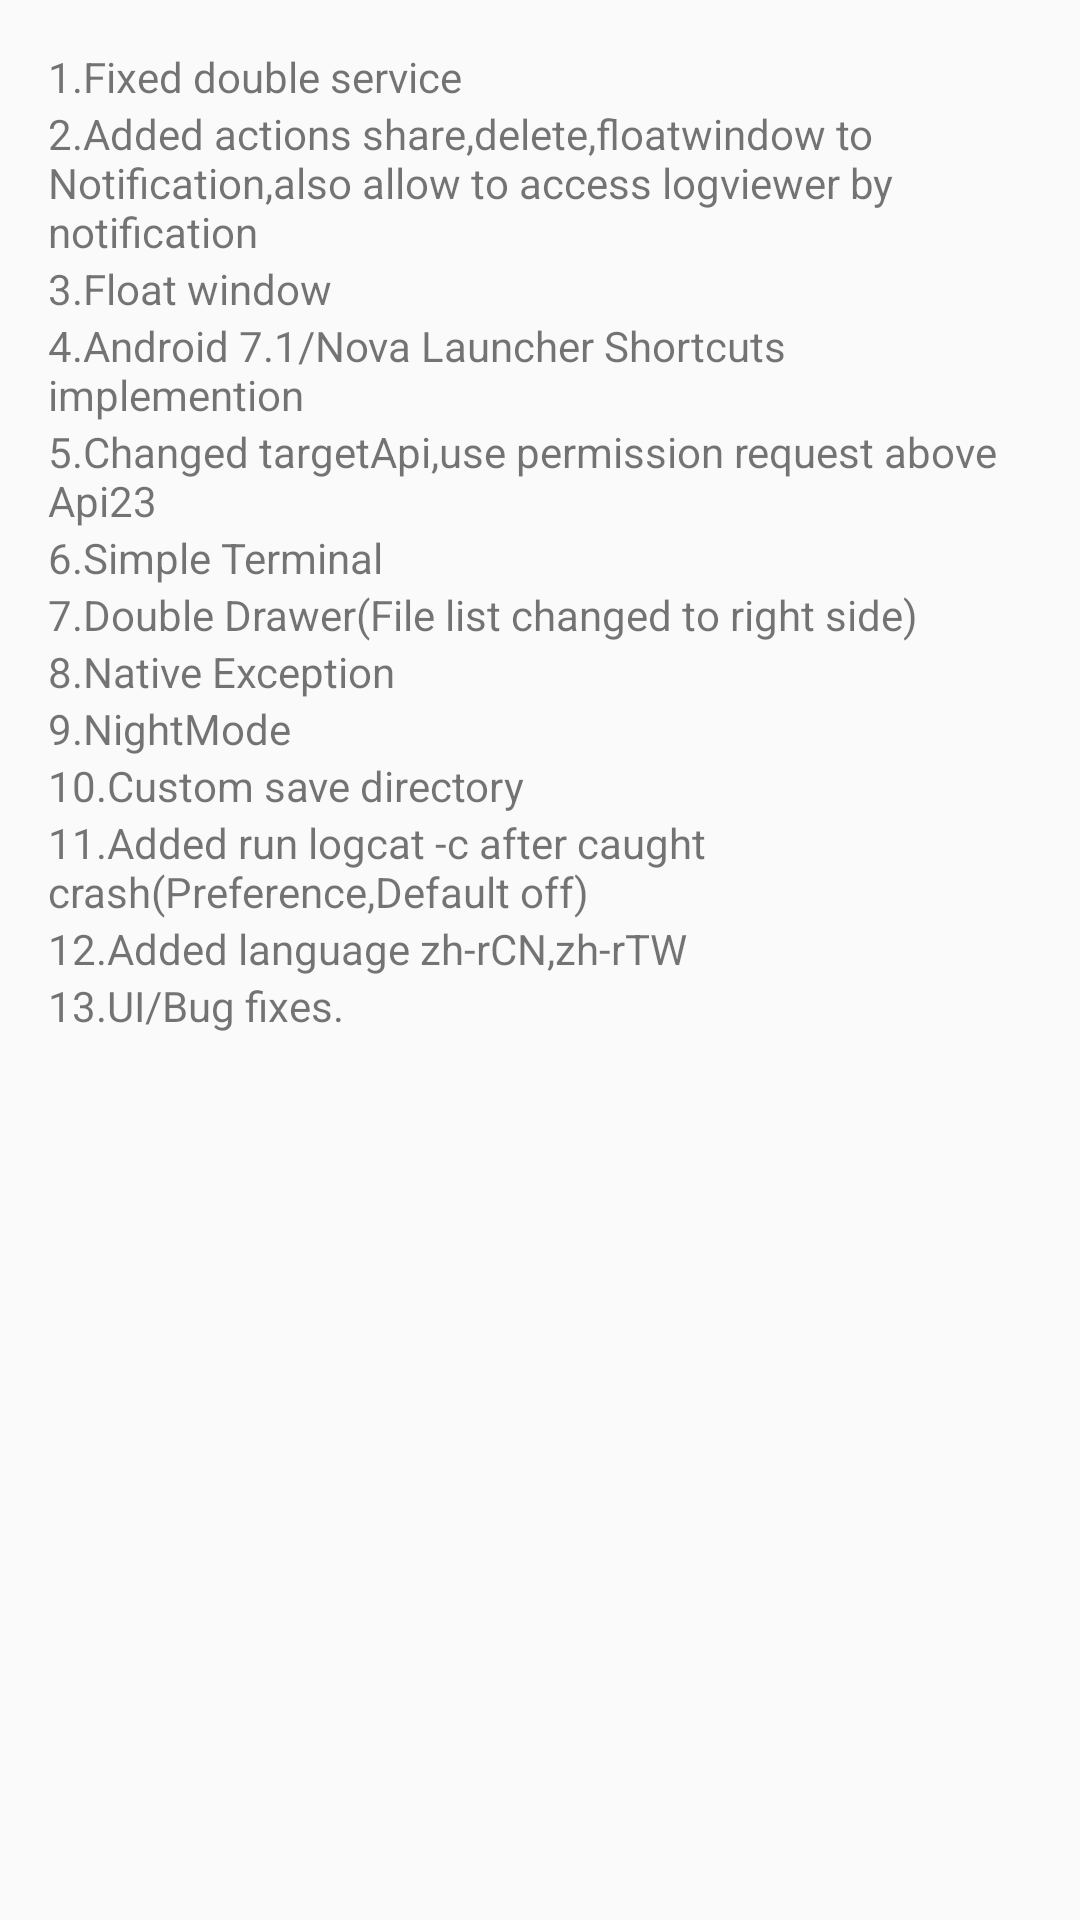

Here is an Android app screen rendered from its layout file. Give the layout XML and the strings, colors and styles it references.
<!-- AndroidManifest.xml: application theme AppTheme -->
<!-- res/layout/udp_ad.xml -->
<LinearLayout xmlns:android="http://schemas.android.com/apk/res/android"
    android:layout_width="fill_parent"
    android:layout_height="fill_parent"
    android:orientation="vertical">
    <ScrollView
		android:layout_height="match_parent"
		android:layout_width="match_parent"
		android:layout_margin="16dp">

		<LinearLayout
			android:layout_width="fill_parent"
			android:layout_height="wrap_content"
			android:orientation="vertical">

			<TextView
				android:layout_height="wrap_content"
				android:textAppearance="?android:attr/textAppearanceSmall"
				android:layout_width="wrap_content"
				android:text="@string/u_1"/>

			<TextView
				android:layout_height="wrap_content"
				android:textAppearance="?android:attr/textAppearanceSmall"
				android:layout_width="wrap_content"
				android:text="@string/u_2"/>

			<TextView
				android:layout_height="wrap_content"
				android:textAppearance="?android:attr/textAppearanceSmall"
				android:layout_width="wrap_content"
				android:text="@string/u_3"/>

			<TextView
				android:layout_height="wrap_content"
				android:textAppearance="?android:attr/textAppearanceSmall"
				android:layout_width="wrap_content"
				android:text="@string/u_4"/>

			<TextView
				android:layout_height="wrap_content"
				android:textAppearance="?android:attr/textAppearanceSmall"
				android:layout_width="wrap_content"
				android:text="@string/u_5"/>

			<TextView
				android:layout_height="wrap_content"
				android:textAppearance="?android:attr/textAppearanceSmall"
				android:layout_width="wrap_content"
				android:text="@string/u_6"/>

			<TextView
				android:layout_height="wrap_content"
				android:textAppearance="?android:attr/textAppearanceSmall"
				android:layout_width="wrap_content"
				android:text="@string/u_7"/>

			<TextView
				android:layout_height="wrap_content"
				android:textAppearance="?android:attr/textAppearanceSmall"
				android:layout_width="wrap_content"
				android:text="@string/u_8"/>

			<TextView
				android:layout_height="wrap_content"
				android:textAppearance="?android:attr/textAppearanceSmall"
				android:layout_width="wrap_content"
				android:text="@string/u_9"/>

			<TextView
				android:layout_height="wrap_content"
				android:textAppearance="?android:attr/textAppearanceSmall"
				android:layout_width="wrap_content"
				android:text="@string/u_10"/>

			<TextView
				android:layout_height="wrap_content"
				android:textAppearance="?android:attr/textAppearanceSmall"
				android:layout_width="wrap_content"
				android:text="@string/u_11"/>

			<TextView
				android:layout_height="wrap_content"
				android:textAppearance="?android:attr/textAppearanceSmall"
				android:layout_width="wrap_content"
				android:text="@string/u_12"/>

			<TextView
				android:layout_height="wrap_content"
				android:textAppearance="?android:attr/textAppearanceSmall"
				android:layout_width="wrap_content"
				android:text="@string/u_13"/>

		</LinearLayout>

	</ScrollView>
</LinearLayout>
<!-- resources referenced by this layout -->
<resources>
  <string name="u_1">1.Fixed double service</string>
  <string name="u_10">10.Custom save directory</string>
  <string name="u_11">11.Added run logcat -c after caught crash(Preference,Default off)</string>
  <string name="u_12">12.Added language zh-rCN,zh-rTW</string>
  <string name="u_13">13.UI/Bug fixes.</string>
  <string name="u_2">2.Added actions share,delete,floatwindow to Notification,also allow to access logviewer by notification</string>
  <string name="u_3">3.Float window</string>
  <string name="u_4">4.Android 7.1/Nova Launcher Shortcuts implemention</string>
  <string name="u_5">5.Changed targetApi,use permission request above Api23</string>
  <string name="u_6">6.Simple Terminal</string>
  <string name="u_7">7.Double Drawer(File list changed to right side)</string>
  <string name="u_8">8.Native Exception</string>
  <string name="u_9">9.NightMode</string>
  <style name="AppTheme" parent="AppTheme.Parent">
  		<item name="actionModeStyle">@style/CustomActionMode</item>
  		<item name="colorPrimary">@color/default_colorPrimary</item>
  		<item name="colorAccent">@color/default_colorPrimary</item>
  	</style>
  <style name="AppTheme.Parent" parent="Theme.AppCompat.Light.NoActionBar">
  		<item name="windowActionModeOverlay">true</item>
  		<item name="windowActionBarOverlay">true</item>
  		<item name="windowNoTitle">true</item>
  		<item name="windowActionBar">false</item>
  	</style>
  <style name="CustomActionMode" parent="@style/Widget.AppCompat.ActionMode">
  		<item name="background">@color/default_colorPrimary</item>
  		<item name="height">64dp</item>
  	</style>
  <color name="default_colorPrimary">#3f51b5</color>
</resources>
